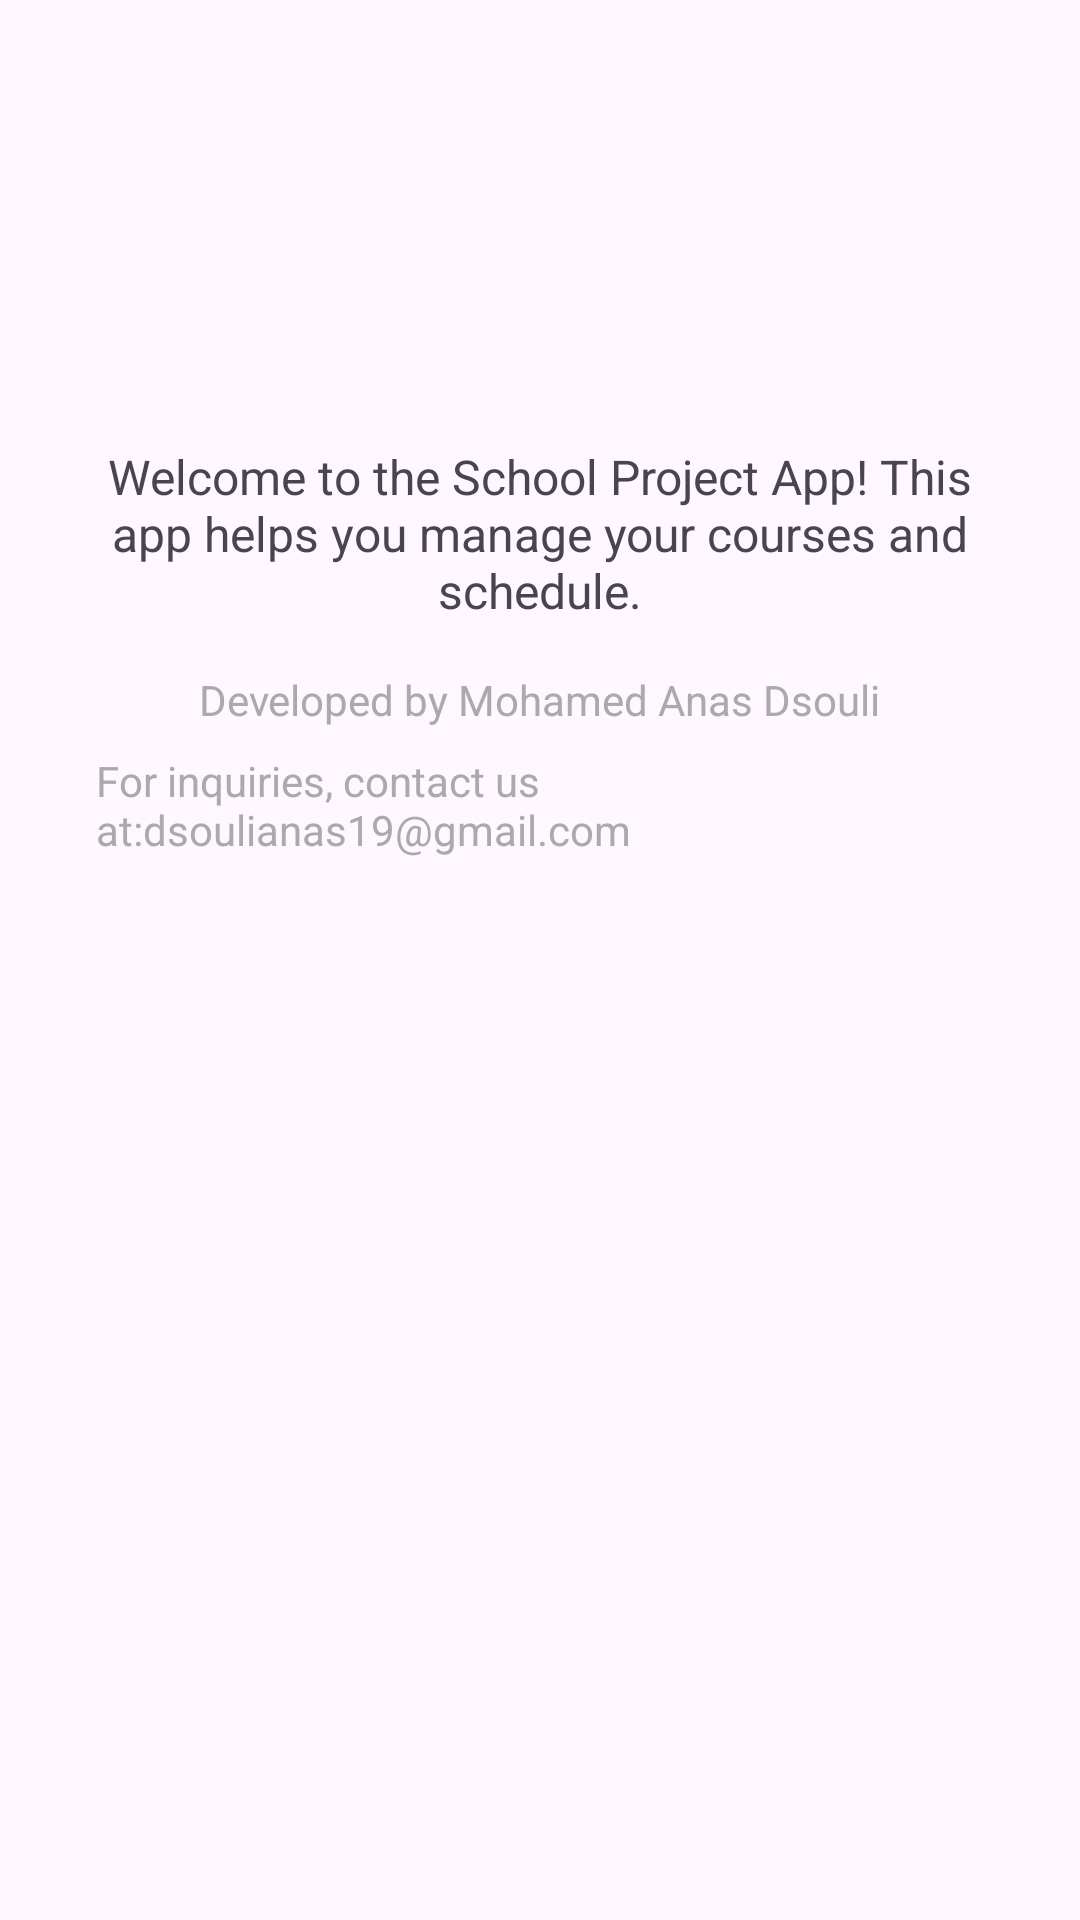

Layout XML and referenced resources for this Android screen:
<!-- AndroidManifest.xml: application theme Theme.School_Project -->
<!-- res/layout/fragment_a_propos.xml -->
<FrameLayout xmlns:android="http://schemas.android.com/apk/res/android"
    android:layout_width="match_parent"
    android:layout_height="match_parent"
    android:padding="16dp">

    <LinearLayout
        android:orientation="vertical"
        android:layout_width="match_parent"
        android:layout_height="wrap_content"
        android:gravity="center_horizontal"
        android:padding="16dp">

        
        <ImageView
            android:layout_width="100dp"
            android:layout_height="100dp"
            android:src="@drawable/info"
            android:contentDescription="App Logo"
            android:layout_marginBottom="16dp"/>

        <TextView
            android:id="@+id/textViewDescription"
            android:layout_width="wrap_content"
            android:layout_height="wrap_content"
            android:text="Welcome to the School Project App! This app helps you manage your courses and schedule."
            android:textSize="16sp"
            android:textAlignment="center"
            android:layout_marginBottom="16dp" />

        
        <TextView
            android:id="@+id/textViewDeveloper"
            android:layout_width="wrap_content"
            android:layout_height="wrap_content"
            android:text="Developed by Mohamed Anas Dsouli"
            android:textSize="14sp"
            android:textColor="@android:color/darker_gray"
            android:layout_marginBottom="8dp"/>

        
        <TextView
            android:id="@+id/textViewContact"
            android:layout_width="wrap_content"
            android:layout_height="wrap_content"
            android:text="For inquiries, contact us at:dsoulianas19@gmail.com"
            android:textSize="14sp"
            android:textColor="@android:color/darker_gray"/>
    </LinearLayout>
</FrameLayout>
<!-- resources referenced by this layout -->
<resources>
  <style name="Theme.School_Project" parent="Base.Theme.School_Project" />
  <style name="Base.Theme.School_Project" parent="Theme.Material3.DayNight.NoActionBar">
          <item name="colorPrimary">@color/Lavender</item>
          <item name="colorPrimaryVariant">@color/Lavender</item>
          <item name="colorOnPrimary">@color/white</item>
          
          <item name="colorSecondary">@color/teal_200</item>
          <item name="colorSecondaryVariant">@color/teal_700</item>
          <item name="colorOnSecondary">@color/black</item>
          
          <item name="android:statusBarColor">?attr/colorPrimaryVariant</item>
      </style>
  <color name="Lavender">#8692f7</color>
  <color name="white">#FFFFFFFF</color>
  <color name="teal_200">#FF03DAC5</color>
  <color name="teal_700">#FF018786</color>
  <color name="black">#FF000000</color>
</resources>
